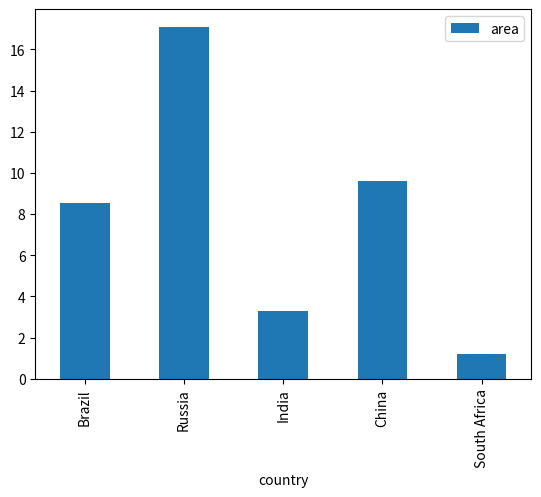

The script that saved this image:
#pandas_example_002.py 

import matplotlib.pyplot as plt
import pandas as pd 
#import matplotlib


dict = {"country": ["Brazil", "Russia", "India", "China", "South Africa"],
       "capital": ["Brasilia", "Moscow", "New Delhi", "Beijing", "Pretoria"],
       "area": [8.516, 17.10, 3.286, 9.597, 1.221],
       "population": [200.4, 143.5, 1252, 1357, 52.98],
	   "GDP" : [234567, 3456, 897, 97865, 33333]}

#Creating a data frame from a dictionary 
df = pd.DataFrame(dict)
print(df)

#Creating a BAR graph
df.plot(kind='bar',x='country',y='area')
plt.show()

 